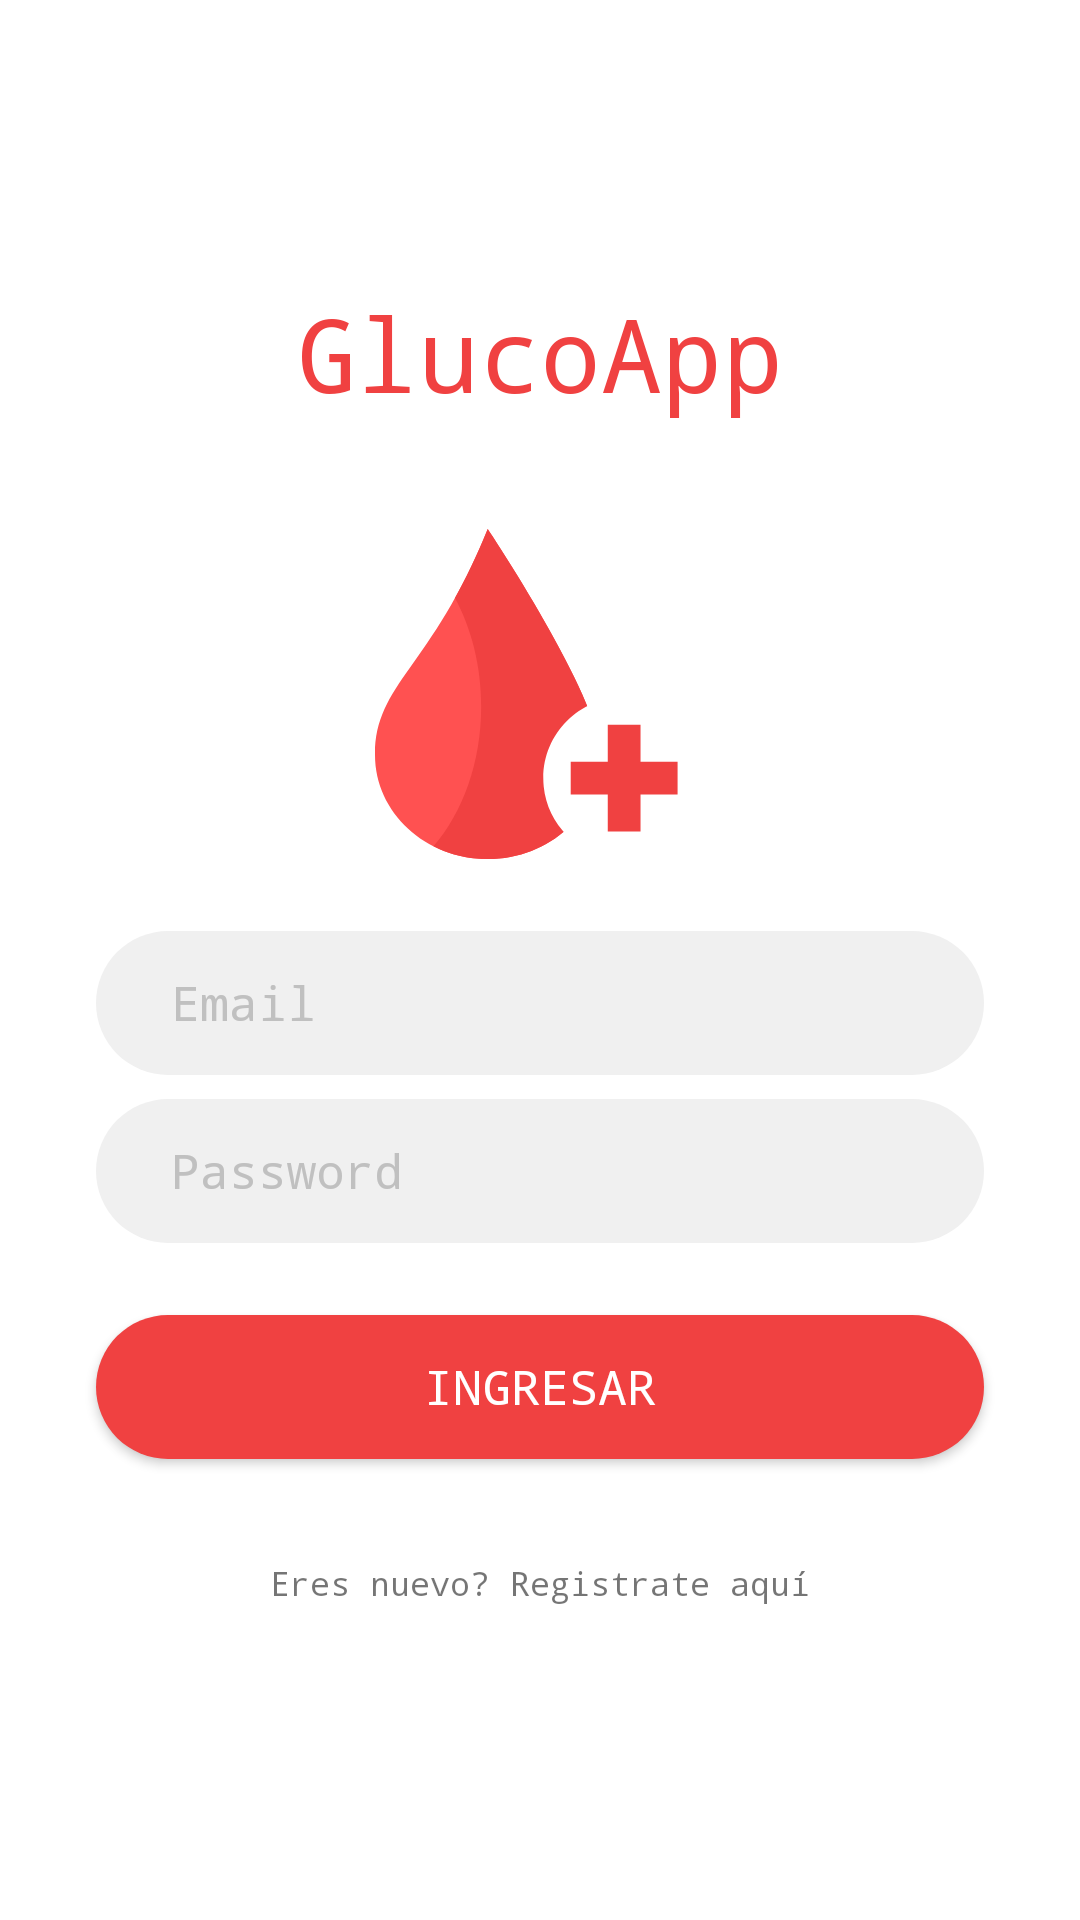

Android layout source for this screen:
<!-- AndroidManifest.xml: activity theme AppThemeNoActionBar -->
<!-- res/layout/activity_login.xml -->
<?xml version="1.0" encoding="utf-8"?>
<androidx.constraintlayout.widget.ConstraintLayout
    xmlns:android="http://schemas.android.com/apk/res/android"
    xmlns:app="http://schemas.android.com/apk/res-auto"
    xmlns:tools="http://schemas.android.com/tools"
    android:id="@+id/activity"
    android:layout_width="match_parent"
    android:layout_height="match_parent"
    tools:context=".ui.login.LoginActivity">

    <ProgressBar
        android:id="@+id/progressBar"
        android:layout_width="match_parent"
        android:layout_height="match_parent"
        android:elevation="100dp"
        android:indeterminateTint="@color/colorPrimaryDark"
        android:background="@drawable/bg_progressbar"
        android:visibility="gone"
        app:layout_constraintBottom_toBottomOf="parent"
        app:layout_constraintEnd_toEndOf="parent"
        app:layout_constraintLeft_toLeftOf="parent"
        app:layout_constraintRight_toRightOf="parent"
        app:layout_constraintStart_toStartOf="parent"
        app:layout_constraintTop_toTopOf="parent"
        app:layout_constraintVertical_bias="0.5"/>

    <androidx.appcompat.widget.LinearLayoutCompat
        android:layout_width="match_parent"
        android:layout_height="match_parent"
        android:background="@color/colorWhite"
        android:gravity="center"
        android:orientation="vertical"
        tools:layout_editor_absoluteX="0dp"
        tools:layout_editor_absoluteY="0dp">


        <TextView
            android:id="@+id/textView"
            android:layout_width="wrap_content"
            android:layout_height="wrap_content"
            android:layout_marginBottom="22dp"
            android:text="@string/app_name"
            android:textAlignment="center"
            android:textColor="@color/colorPrimary"
            android:textSize="@dimen/textBigSize" />

        <ImageView
            android:id="@+id/imageView"
            android:layout_width="110sp"
            android:layout_height="110sp"
            android:layout_marginTop="14dp"
            app:srcCompat="@drawable/ic_blood_donation" />

        <EditText
            android:id="@+id/input_email"
            android:layout_width="match_parent"
            android:layout_height="@dimen/inputNormalHeight"
            android:layout_marginStart="@dimen/inputNormalMargins"
            android:layout_marginEnd="@dimen/inputNormalMargins"
            android:layout_marginTop="24dp"

            android:background="@drawable/bg_input"
            android:hint="@string/input_email"
            android:importantForAutofill="no"
            android:inputType="textEmailAddress"
            android:textColor="@color/colorBeautyBlack"
            android:textColorHint="@color/colorGray"
            android:textSize="@dimen/textNormalSize" />

        <androidx.constraintlayout.widget.ConstraintLayout
            android:layout_width="match_parent"
            android:layout_height="wrap_content"
            android:layout_marginTop="8dp">

            <EditText
                android:id="@+id/input_password"
                android:layout_width="match_parent"
                android:layout_height="@dimen/inputNormalHeight"
                android:layout_marginStart="@dimen/inputNormalMargins"
                android:layout_marginEnd="@dimen/inputNormalMargins"
                android:background="@drawable/bg_input"
                android:hint="@string/input_password"
                android:inputType="textPassword"
                android:textColor="@color/colorBeautyBlack"
                android:textColorHint="@color/colorGray"
                android:textSize="@dimen/textNormalSize"
                app:layout_constraintEnd_toEndOf="parent"
                app:layout_constraintStart_toStartOf="parent"
                app:layout_constraintTop_toTopOf="parent" />

            <ImageView
                android:id="@+id/btn_unlockPassword"
                android:layout_width="24dp"
                android:layout_height="28dp"
                android:layout_marginTop="8dp"
                android:layout_marginBottom="8dp"
                app:layout_constraintBottom_toBottomOf="@+id/input_password"
                app:layout_constraintEnd_toEndOf="@+id/input_password"
                app:layout_constraintHorizontal_bias="0.947"
                app:layout_constraintStart_toStartOf="@+id/input_password"
                app:layout_constraintTop_toTopOf="@+id/input_password" />
        </androidx.constraintlayout.widget.ConstraintLayout>


        <Button
            android:id="@+id/btn_login"
            android:layout_width="match_parent"
            android:layout_height="@dimen/inputNormalHeight"
            android:layout_marginStart="@dimen/inputNormalMargins"
            android:layout_marginTop="24dp"
            android:layout_marginEnd="@dimen/inputNormalMargins"
            android:background="@drawable/bg_btn_primary"
            android:text="@string/btn_ingresar"
            android:textColor="@color/colorWhite"
            android:textSize="@dimen/textNormalSize" />

        <TextView
            android:id="@+id/lbl_register"
            android:layout_width="wrap_content"
            android:layout_height="wrap_content"
            android:layout_marginTop="24dp"
            android:padding="@dimen/inputSmallMargins"
            android:background="?android:attr/selectableItemBackground"
            android:clickable="true"
            android:focusable="true"
            android:text="@string/lbl_registrar"
            android:textSize="@dimen/textSmallSize" />


        


    </androidx.appcompat.widget.LinearLayoutCompat>

</androidx.constraintlayout.widget.ConstraintLayout>
<!-- resources referenced by this layout -->
<resources>
  <color name="colorBeautyBlack">#464646</color>
  <color name="colorGray">#C0C0C0</color>
  <color name="colorPrimary">#f04141</color>
  <color name="colorPrimaryDark">#b60019</color>
  <color name="colorWhite">#FFFFFF</color>
  <dimen name="inputNormalHeight">48dp</dimen>
  <dimen name="inputNormalMargins">32dp</dimen>
  <dimen name="inputSmallMargins">10dp</dimen>
  <dimen name="textBigSize">34sp</dimen>
  <dimen name="textNormalSize">16sp</dimen>
  <dimen name="textSmallSize">11sp</dimen>
  <!-- drawable bg_btn_primary (drawable) -->
  <?xml version="1.0" encoding="utf-8"?>
  <shape android:shape="rectangle" xmlns:android="http://schemas.android.com/apk/res/android">
  <corners android:radius="50sp"></corners>
  <solid android:color="@color/colorPrimary"></solid>
  </shape>
  <!-- drawable bg_input (drawable) -->
  <?xml version="1.0" encoding="utf-8"?>
  <shape android:shape="rectangle" xmlns:android="http://schemas.android.com/apk/res/android">
      <corners android:radius="50sp"></corners>
      <solid android:color="@color/colorLightGray"></solid>
      <padding android:left="25dp" android:right="15dp"></padding>
  </shape>
  <!-- drawable bg_progressbar (drawable) -->
  <?xml version="1.0" encoding="utf-8"?>
  <shape android:shape="rectangle" xmlns:android="http://schemas.android.com/apk/res/android">
      <padding android:top="155dp" android:right="155dp" android:left="155dp" android:bottom="155dp"/>
      <solid android:color="@color/colorTransparentShadow"></solid>
  </shape>
  <!-- drawable ic_blood_donation (drawable) -->
  <vector android:height="108dp" android:viewportHeight="409.6"
      android:viewportWidth="409.6" android:width="108dp" xmlns:android="http://schemas.android.com/apk/res/android">
      <path android:fillColor="@color/colorPrimaryLight" android:pathData="M279.82,280.399c0,71.356 -62.64,129.201 -139.91,129.201S0,351.755 0,280.399C0,191.338 69.802,173.487 139.91,0C139.91,0 279.82,209.043 279.82,280.399z"/>
      <path android:fillColor="@color/colorPrimary" android:pathData="M139.911,0.001C126.169,34 112.449,61.96 99.255,85.711c20.362,37.714 32.534,84.112 32.534,134.493c0,69.558 -22.988,131.731 -59.12,173.49c19.959,10.125 42.864,15.906 67.243,15.906c77.267,0 139.907,-57.846 139.907,-129.202S139.911,0.001 139.911,0.001z"/>
      <path android:fillColor="@color/colorWhite" android:pathData="M409.091,298.999c-4.654,-46.964 -42.641,-84.949 -89.605,-89.6c-63.47,-6.286 -116.371,46.615 -110.087,110.084c4.65,46.967 42.638,84.956 89.605,89.609C362.476,415.378 415.381,362.471 409.091,298.999z"/>
      <path android:fillColor="@color/colorPrimary" android:pathData="M375.568,288.913l-45.99,0l0,-45.989l-40.665,0l0,45.989l-45.99,0l0,40.664l45.99,0l0,45.99l40.665,0l0,-45.99l45.99,0z"/>
  </vector>
  <string name="app_name">GlucoApp</string>
  <string name="btn_ingresar">Ingresar</string>
  <string name="input_email">Email</string>
  <string name="input_password">Password</string>
  <string name="lbl_registrar">Eres nuevo? Registrate aquí</string>
  <style name="AppThemeNoActionBar" parent="Theme.AppCompat.Light.NoActionBar">
          <item name="colorPrimary">@color/colorPrimary</item>
          <item name="colorPrimaryDark">@color/colorPrimaryDark</item>
          <item name="colorAccent">@color/colorAccent</item>
          <item name="android:fontFamily">monospace</item>
      </style>
  <color name="colorLightGray">#F0F0F0</color>
  <color name="colorTransparentShadow">#70000000</color>
  <color name="colorPrimaryLight">#ff5151</color>
  <color name="colorAccent">#262626</color>
</resources>
